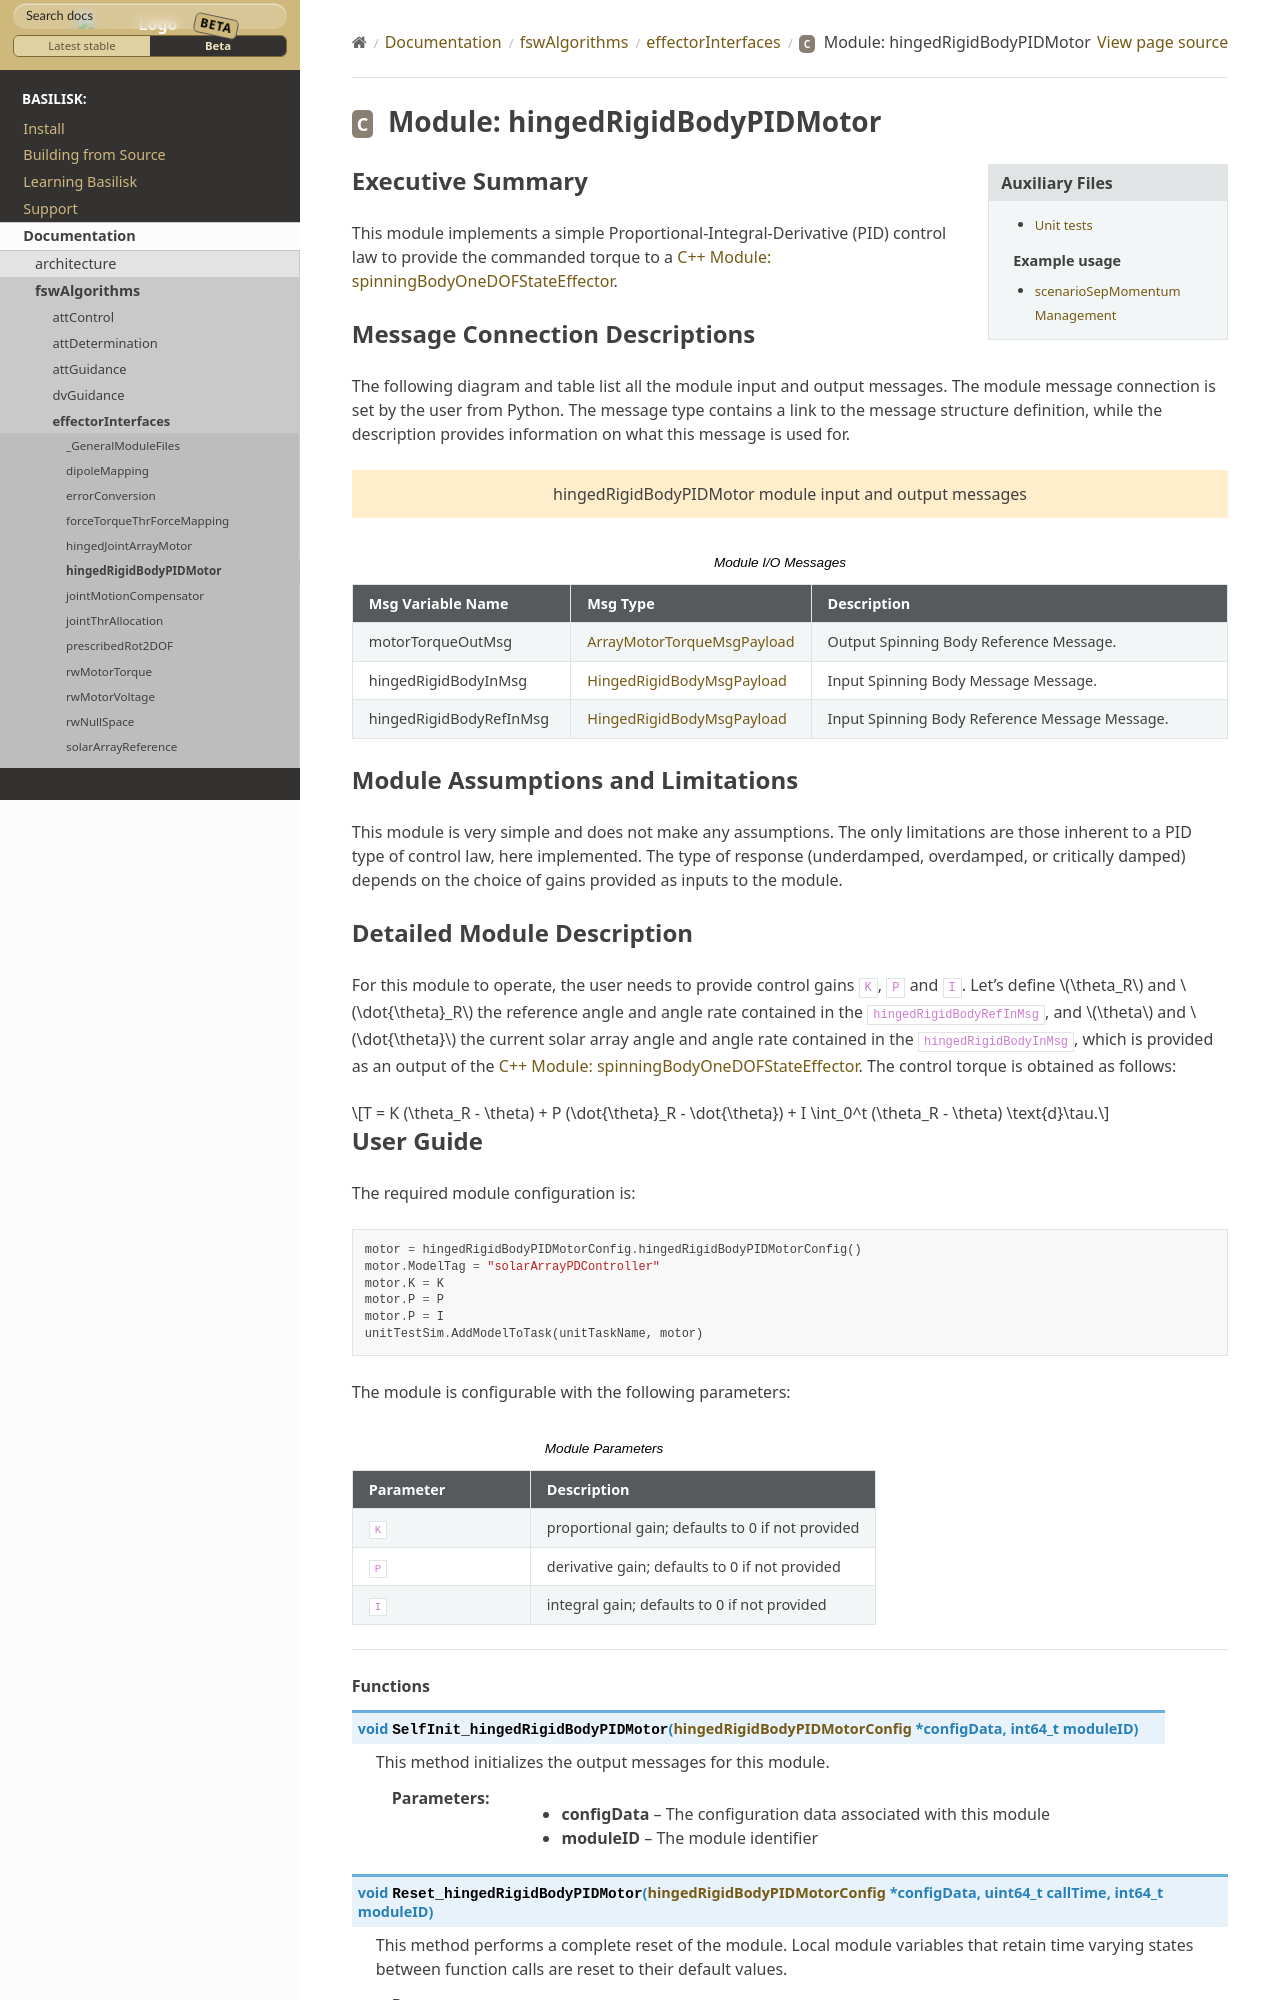

repository: AVSLab/basilisk · page: develop/Documentation/fswAlgorithms/effectorInterfaces/hingedRigidBodyPIDMotor/hingedRigidBodyPIDMotor.html · generator: sphinx

Executive Summary
-----------------

This module implements a simple Proportional-Integral-Derivative (PID) control law to provide the commanded
torque to a :ref:`spinningBodyOneDOFStateEffector`.


Message Connection Descriptions
-------------------------------
The following diagram and table list all the module input and output messages.  The module message connection is
set by the user from Python.  The message type contains a link to the message structure definition, while the
description provides information on what this message is used for.

.. bsk-module-io:: hingedRigidBodyPIDMotor
    :caption: Module I/O Messages

    output motorTorqueOutMsg ArrayMotorTorqueMsgPayload
        Output Spinning Body Reference Message.
    input hingedRigidBodyInMsg HingedRigidBodyMsgPayload
        Input Spinning Body Message Message.
    input hingedRigidBodyRefInMsg HingedRigidBodyMsgPayload
        Input Spinning Body Reference Message Message.

Module Assumptions and Limitations
----------------------------------
This module is very simple and does not make any assumptions. The only limitations are those inherent to a PID type of control law, here implemented. The type of response (underdamped,
overdamped, or critically damped) depends on the choice of gains provided as inputs to the module.
